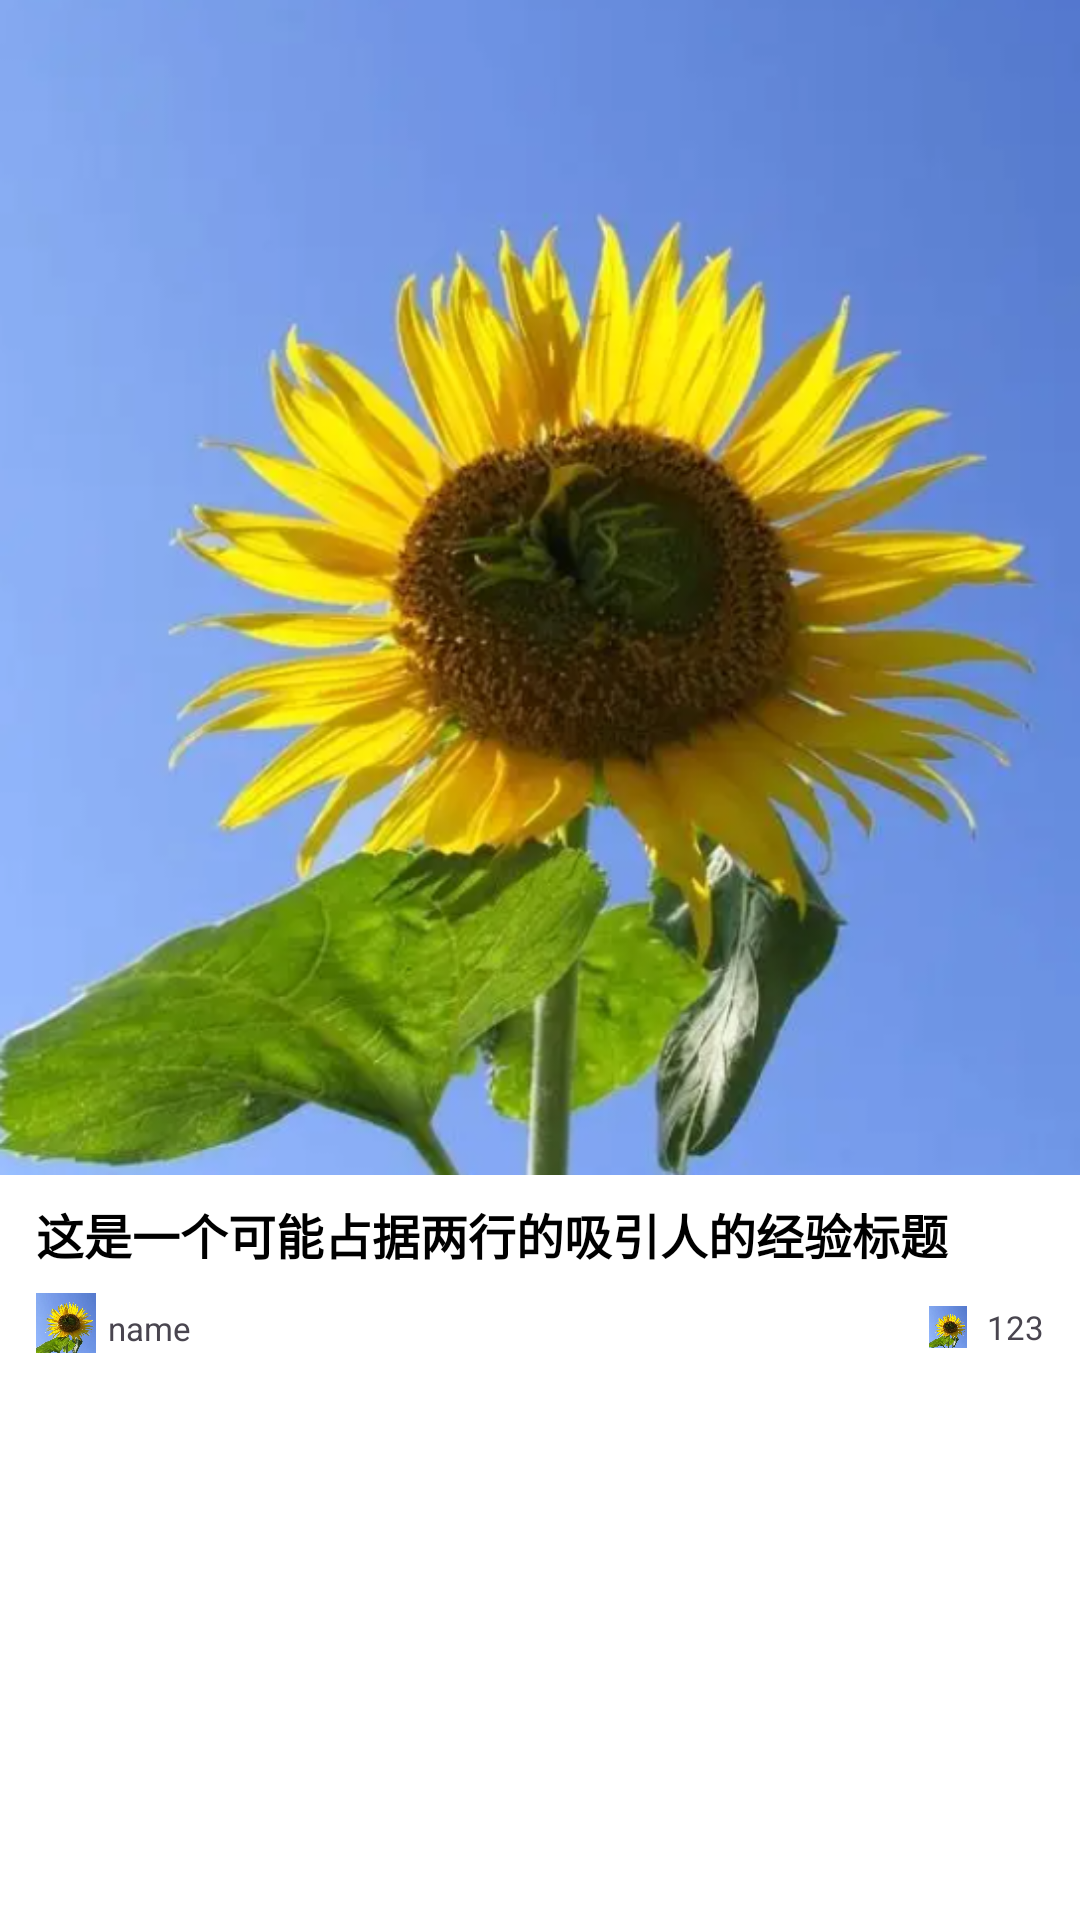

Layout XML and referenced resources for this Android screen:
<!-- AndroidManifest.xml: application theme Theme.Fangdouyin -->
<!-- res/layout/adapter_recyclestaggeredgrid.xml -->
<?xml version="1.0" encoding="utf-8"?>
<androidx.constraintlayout.widget.ConstraintLayout xmlns:android="http://schemas.android.com/apk/res/android"
    xmlns:app="http://schemas.android.com/apk/res-auto"
    xmlns:tools="http://schemas.android.com/tools"
    android:layout_width="match_parent"
    android:layout_height="wrap_content"
    android:layout_margin="2dp"
    android:background="@android:color/white"
    android:elevation="2dp"
    android:padding="0dp">


    <ImageView
        android:id="@+id/ad_recyclestaggeredgrid_image"
        android:layout_width="0dp"
        android:layout_height="wrap_content"
        android:adjustViewBounds="true"
        android:scaleType="centerCrop"
        android:src="@drawable/staggered3"

        app:layout_constraintStart_toStartOf="parent"
        app:layout_constraintEnd_toEndOf="parent"
        app:layout_constraintTop_toTopOf="parent"
        tools:ignore="ContentDescription"
        tools:src="@tools:sample/avatars"
        />


    <TextView
        android:id="@+id/ad_recyclestaggeredgrid_title"
        android:layout_width="0dp"
        android:layout_height="wrap_content"
        android:layout_marginStart="12dp"
        android:layout_marginTop="8dp"
        android:layout_marginEnd="12dp"
        android:ellipsize="end"
        android:maxLines="2"
        android:textColor="@android:color/black"
        android:textSize="16sp"
        android:textStyle="bold"
        app:layout_constraintStart_toStartOf="parent"
        app:layout_constraintEnd_toEndOf="parent"
        app:layout_constraintTop_toBottomOf="@+id/ad_recyclestaggeredgrid_image"

        android:text="这是一个可能占据两行的吸引人的经验标题"

         />

    <ImageView
        android:layout_marginTop="8dp"
        android:id="@+id/ad_recyclestaggeredgrid_head"
        android:layout_width="20dp"
        android:layout_height="20dp"
        android:scaleType="centerCrop"
        android:src="@drawable/staggered3"
        app:layout_constraintTop_toBottomOf="@+id/ad_recyclestaggeredgrid_title"
        app:layout_constraintStart_toStartOf="@+id/ad_recyclestaggeredgrid_title" />


    <TextView
        android:id="@+id/ad_recyclestaggeredgrid_name"
        android:layout_width="wrap_content"
        android:layout_height="wrap_content"
        android:layout_marginStart="4dp"
        android:text="name"
        android:textSize="11sp"
        app:layout_constraintBottom_toBottomOf="@+id/ad_recyclestaggeredgrid_head"
        app:layout_constraintStart_toEndOf="@+id/ad_recyclestaggeredgrid_head"
        app:layout_constraintTop_toTopOf="@+id/ad_recyclestaggeredgrid_head"
        app:layout_constraintVertical_bias="0.8" />

    <TextView
        android:id="@+id/ad_recyclestaggeredgrid_likeNum"
        android:layout_width="wrap_content"
        android:layout_height="wrap_content"
        android:layout_marginTop="4dp"
        android:text="123"
        android:textSize="11sp"
        app:layout_constraintEnd_toEndOf="@+id/ad_recyclestaggeredgrid_title"

        app:layout_constraintTop_toTopOf="@+id/ad_recyclestaggeredgrid_head" />

    <ImageView
        android:layout_marginEnd="6dp"
        android:id="@+id/ad_recyclestaggeredgrid_like"
        android:layout_width="14dp"
        android:layout_height="14dp"
        android:src="@drawable/staggered3"
        app:layout_constraintTop_toTopOf="@+id/ad_recyclestaggeredgrid_likeNum"
        app:layout_constraintBottom_toBottomOf="@+id/ad_recyclestaggeredgrid_likeNum"
        app:layout_constraintEnd_toStartOf="@+id/ad_recyclestaggeredgrid_likeNum"
        tools:ignore="ContentDescription"
         />

    <Space
        android:layout_width="wrap_content"
        android:layout_height="8dp"
        app:layout_constraintStart_toStartOf="parent"
        app:layout_constraintTop_toBottomOf="@+id/ad_recyclestaggeredgrid_head" />




</androidx.constraintlayout.widget.ConstraintLayout>
<!-- resources referenced by this layout -->
<resources>
  <!-- drawable staggered3: png bitmap (drawable, 522267 bytes) -->
  <style name="Theme.Fangdouyin" parent="Base.Theme.Fangdouyin" />
  <style name="Base.Theme.Fangdouyin" parent="Theme.Material3.DayNight.NoActionBar">
          
          
      </style>
</resources>
